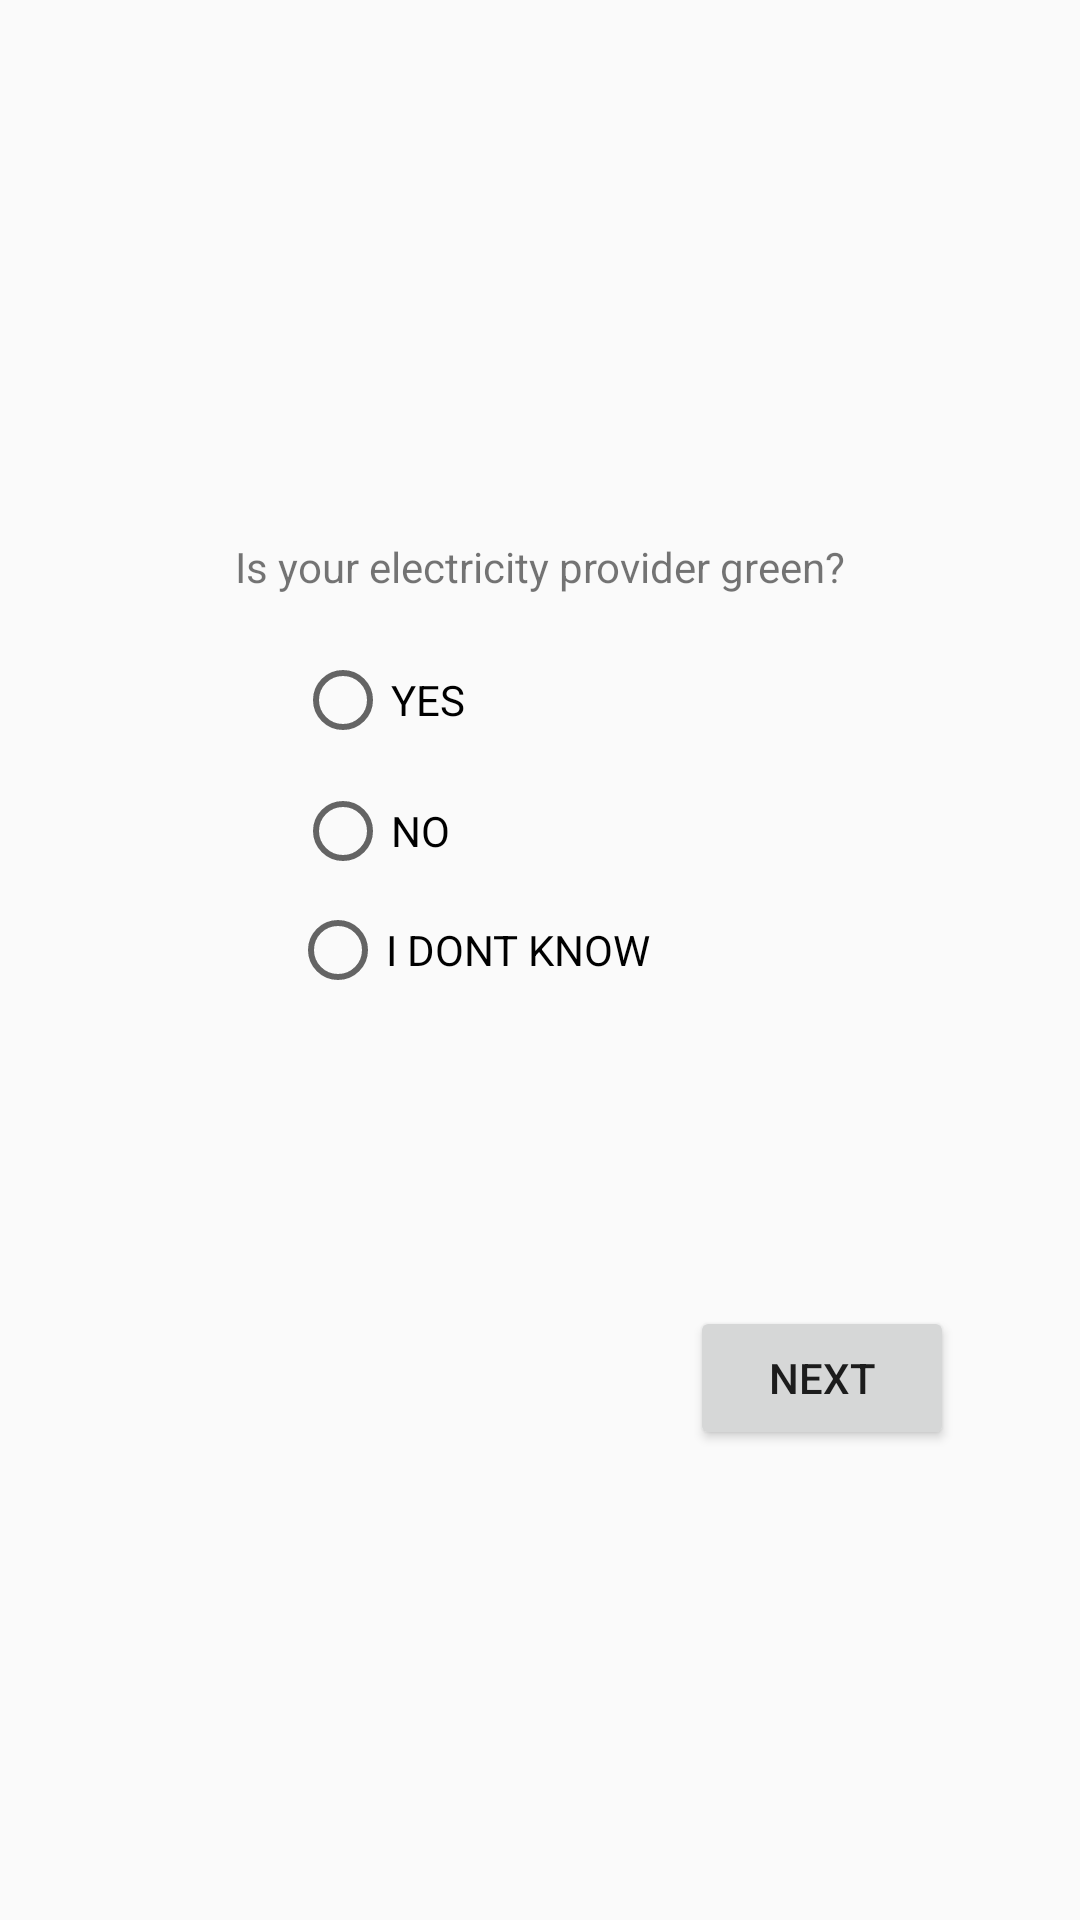

The Android layout XML behind this screen, and the referenced resources:
<!-- AndroidManifest.xml: application theme Theme.GreenPrint -->
<!-- res/layout/activity_question02.xml -->
<?xml version="1.0" encoding="utf-8"?>
<android.support.constraint.ConstraintLayout xmlns:android="http://schemas.android.com/apk/res/android"
    xmlns:app="http://schemas.android.com/apk/res-auto"
    xmlns:tools="http://schemas.android.com/tools"
    android:layout_width="match_parent"
    android:layout_height="match_parent"
    tools:context=".Questions.Question02">

    <TextView
        android:id="@+id/textView"
        android:layout_width="wrap_content"
        android:layout_height="wrap_content"
        android:layout_marginTop="24dp"
        android:text="@string/question_02"
        app:layout_constraintBottom_toBottomOf="parent"
        app:layout_constraintEnd_toEndOf="parent"
        app:layout_constraintStart_toStartOf="parent"
        app:layout_constraintTop_toTopOf="parent"
        app:layout_constraintVertical_bias="0.26" />

    <RadioButton
        android:id="@+id/q2_yes"
        android:layout_width="wrap_content"
        android:layout_height="wrap_content"
        android:layout_marginTop="8dp"
        android:text="YES"
        app:layout_constraintBottom_toBottomOf="parent"
        app:layout_constraintEnd_toEndOf="parent"
        app:layout_constraintHorizontal_bias="0.324"
        app:layout_constraintStart_toStartOf="parent"
        app:layout_constraintTop_toTopOf="parent"
        app:layout_constraintVertical_bias="0.349" />

    <RadioButton
        android:id="@+id/q2_no"
        android:layout_width="wrap_content"
        android:layout_height="wrap_content"
        android:layout_marginTop="16dp"
        android:text="NO"
        app:layout_constraintBottom_toBottomOf="parent"
        app:layout_constraintEnd_toEndOf="parent"
        app:layout_constraintHorizontal_bias="0.319"
        app:layout_constraintStart_toStartOf="parent"
        app:layout_constraintTop_toTopOf="parent"
        app:layout_constraintVertical_bias="0.414" />

    <RadioButton
        android:id="@+id/q2_idk"
        android:layout_width="wrap_content"
        android:layout_height="wrap_content"
        android:layout_marginTop="16dp"
        android:text="I DONT KNOW"
        app:layout_constraintBottom_toBottomOf="parent"
        app:layout_constraintEnd_toEndOf="parent"
        app:layout_constraintHorizontal_bias="0.403"
        app:layout_constraintStart_toStartOf="parent"
        app:layout_constraintTop_toTopOf="parent"
        app:layout_constraintVertical_bias="0.481" />

    <Button
        android:id="@+id/goToQuestion03"
        android:layout_width="wrap_content"
        android:layout_height="wrap_content"
        android:layout_marginTop="32dp"
        android:text="NEXT"
        app:layout_constraintBottom_toBottomOf="parent"
        app:layout_constraintEnd_toEndOf="parent"
        app:layout_constraintHorizontal_bias="0.845"
        app:layout_constraintStart_toStartOf="parent"
        app:layout_constraintTop_toTopOf="parent"
        app:layout_constraintVertical_bias="0.72" />
</android.support.constraint.ConstraintLayout>
<!-- resources referenced by this layout -->
<resources>
  <string name="question_02">Is your electricity provider green?</string>
  <style name="Theme.GreenPrint" parent="Theme.AppCompat.Light.DarkActionBar">
          
          <item name="colorPrimary">@color/purple_500</item>
          <item name="colorPrimaryDark">@color/purple_700</item>
          <item name="colorAccent">@color/teal_200</item>
          
      </style>
  <color name="purple_500">#FF6200EE</color>
  <color name="purple_700">#FF3700B3</color>
  <color name="teal_200">#FF03DAC5</color>
</resources>
